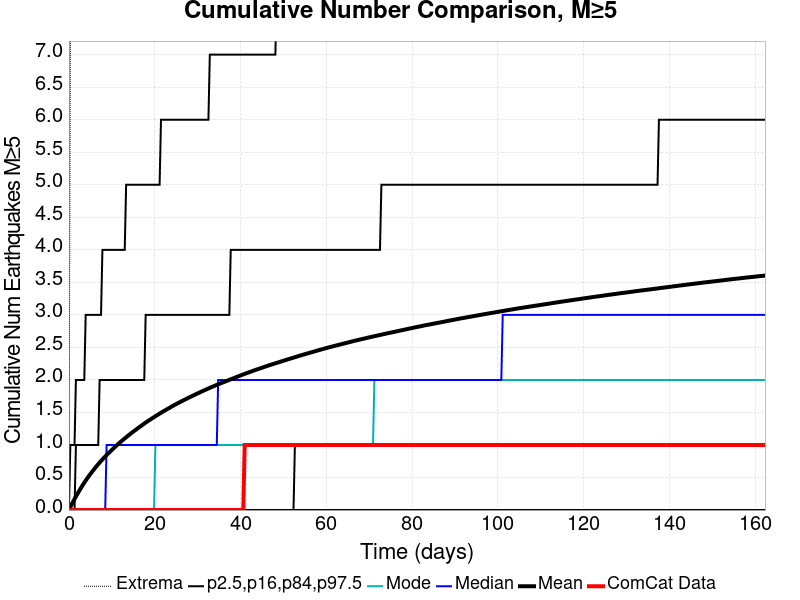

Data behind this chart, as committed beside it:
Time (days), ComCat Data, Simulation Mean, Simulation Median, Simulation Mode, Simulation Minimum, Simulation Maximum, 2.5 %-ile, 16 %-ile, 84 %-ile, 97.5 %-ile
0.0, 0.0, 0.0, 0.0, 0.0, 0.0, 0.0, 0.0, 0.0, 0.0, 0.0
0.3253, 0.0, 0.04269, 0.0, 0.0, 0.0, 7.0, 0.0, 0.0, 0.0, 1.0
0.6505, 0.0, 0.08618, 0.0, 0.0, 0.0, 10.0, 0.0, 0.0, 0.0, 1.0
0.9758, 0.0, 0.1286, 0.0, 0.0, 0.0, 14.0, 0.0, 0.0, 0.0, 1.0
1.301, 0.0, 0.1689, 0.0, 0.0, 0.0, 14.0, 0.0, 0.0, 0.0, 1.0
1.626, 0.0, 0.2084, 0.0, 0.0, 0.0, 17.0, 0.0, 0.0, 1.0, 2.0
1.952, 0.0, 0.2461, 0.0, 0.0, 0.0, 17.0, 0.0, 0.0, 1.0, 2.0
2.277, 0.0, 0.2821, 0.0, 0.0, 0.0, 17.0, 0.0, 0.0, 1.0, 2.0
2.602, 0.0, 0.3174, 0.0, 0.0, 0.0, 17.0, 0.0, 0.0, 1.0, 2.0
2.927, 0.0, 0.3533, 0.0, 0.0, 0.0, 18.0, 0.0, 0.0, 1.0, 2.0
3.253, 0.0, 0.388, 0.0, 0.0, 0.0, 18.0, 0.0, 0.0, 1.0, 2.0
3.578, 0.0, 0.4205, 0.0, 0.0, 0.0, 19.0, 0.0, 0.0, 1.0, 2.0
3.903, 0.0, 0.4534, 0.0, 0.0, 0.0, 19.0, 0.0, 0.0, 1.0, 3.0
4.228, 0.0, 0.4843, 0.0, 0.0, 0.0, 20.0, 0.0, 0.0, 1.0, 3.0
4.554, 0.0, 0.5143, 0.0, 0.0, 0.0, 22.0, 0.0, 0.0, 1.0, 3.0
4.879, 0.0, 0.5432, 0.0, 0.0, 0.0, 22.0, 0.0, 0.0, 1.0, 3.0
5.204, 0.0, 0.5716, 0.0, 0.0, 0.0, 23.0, 0.0, 0.0, 1.0, 3.0
5.529, 0.0, 0.6003, 0.0, 0.0, 0.0, 23.0, 0.0, 0.0, 1.0, 3.0
5.855, 0.0, 0.627, 0.0, 0.0, 0.0, 24.0, 0.0, 0.0, 1.0, 3.0
6.18, 0.0, 0.6538, 0.0, 0.0, 0.0, 24.0, 0.0, 0.0, 1.0, 3.0
6.505, 0.0, 0.6799, 0.0, 0.0, 0.0, 24.0, 0.0, 0.0, 1.0, 3.0
6.83, 0.0, 0.7048, 0.0, 0.0, 0.0, 25.0, 0.0, 0.0, 1.0, 3.0
7.156, 0.0, 0.7304, 0.0, 0.0, 0.0, 25.0, 0.0, 0.0, 2.0, 3.0
7.481, 0.0, 0.7541, 0.0, 0.0, 0.0, 26.0, 0.0, 0.0, 2.0, 3.0
7.806, 0.0, 0.7782, 0.0, 0.0, 0.0, 27.0, 0.0, 0.0, 2.0, 4.0
8.131, 0.0, 0.8017, 0.0, 0.0, 0.0, 27.0, 0.0, 0.0, 2.0, 4.0
8.457, 0.0, 0.8232, 0.0, 0.0, 0.0, 27.0, 0.0, 0.0, 2.0, 4.0
8.782, 0.0, 0.8454, 1.0, 0.0, 0.0, 28.0, 0.0, 0.0, 2.0, 4.0
9.107, 0.0, 0.8669, 1.0, 0.0, 0.0, 28.0, 0.0, 0.0, 2.0, 4.0
9.432, 0.0, 0.8877, 1.0, 0.0, 0.0, 28.0, 0.0, 0.0, 2.0, 4.0
9.758, 0.0, 0.9087, 1.0, 0.0, 0.0, 28.0, 0.0, 0.0, 2.0, 4.0
10.08, 0.0, 0.929, 1.0, 0.0, 0.0, 28.0, 0.0, 0.0, 2.0, 4.0
10.41, 0.0, 0.9497, 1.0, 0.0, 0.0, 28.0, 0.0, 0.0, 2.0, 4.0
10.73, 0.0, 0.9697, 1.0, 0.0, 0.0, 28.0, 0.0, 0.0, 2.0, 4.0
11.06, 0.0, 0.9894, 1.0, 0.0, 0.0, 28.0, 0.0, 0.0, 2.0, 4.0
11.38, 0.0, 1.009, 1.0, 0.0, 0.0, 28.0, 0.0, 0.0, 2.0, 4.0
11.71, 0.0, 1.028, 1.0, 0.0, 0.0, 29.0, 0.0, 0.0, 2.0, 4.0
12.03, 0.0, 1.047, 1.0, 0.0, 0.0, 29.0, 0.0, 0.0, 2.0, 4.0
12.36, 0.0, 1.065, 1.0, 0.0, 0.0, 29.0, 0.0, 0.0, 2.0, 4.0
12.68, 0.0, 1.083, 1.0, 0.0, 0.0, 29.0, 0.0, 0.0, 2.0, 4.0
13.01, 0.0, 1.101, 1.0, 0.0, 0.0, 29.0, 0.0, 0.0, 2.0, 4.0
13.34, 0.0, 1.118, 1.0, 0.0, 0.0, 29.0, 0.0, 0.0, 2.0, 5.0
13.66, 0.0, 1.136, 1.0, 0.0, 0.0, 29.0, 0.0, 0.0, 2.0, 5.0
13.99, 0.0, 1.153, 1.0, 0.0, 0.0, 29.0, 0.0, 0.0, 2.0, 5.0
14.31, 0.0, 1.17, 1.0, 0.0, 0.0, 29.0, 0.0, 0.0, 2.0, 5.0
14.64, 0.0, 1.188, 1.0, 0.0, 0.0, 29.0, 0.0, 0.0, 2.0, 5.0
14.96, 0.0, 1.204, 1.0, 0.0, 0.0, 29.0, 0.0, 0.0, 2.0, 5.0
15.29, 0.0, 1.22, 1.0, 0.0, 0.0, 30.0, 0.0, 0.0, 2.0, 5.0
15.61, 0.0, 1.235, 1.0, 0.0, 0.0, 30.0, 0.0, 0.0, 2.0, 5.0
15.94, 0.0, 1.251, 1.0, 0.0, 0.0, 31.0, 0.0, 0.0, 2.0, 5.0
16.26, 0.0, 1.267, 1.0, 0.0, 0.0, 31.0, 0.0, 0.0, 2.0, 5.0
16.59, 0.0, 1.283, 1.0, 0.0, 0.0, 31.0, 0.0, 0.0, 2.0, 5.0
16.91, 0.0, 1.298, 1.0, 0.0, 0.0, 31.0, 0.0, 0.0, 2.0, 5.0
17.24, 0.0, 1.314, 1.0, 0.0, 0.0, 31.0, 0.0, 0.0, 2.0, 5.0
17.56, 0.0, 1.329, 1.0, 0.0, 0.0, 31.0, 0.0, 0.0, 2.0, 5.0
17.89, 0.0, 1.344, 1.0, 0.0, 0.0, 31.0, 0.0, 0.0, 3.0, 5.0
18.21, 0.0, 1.359, 1.0, 0.0, 0.0, 31.0, 0.0, 0.0, 3.0, 5.0
18.54, 0.0, 1.374, 1.0, 0.0, 0.0, 31.0, 0.0, 0.0, 3.0, 5.0
18.86, 0.0, 1.387, 1.0, 0.0, 0.0, 31.0, 0.0, 0.0, 3.0, 5.0
19.19, 0.0, 1.401, 1.0, 0.0, 0.0, 31.0, 0.0, 0.0, 3.0, 5.0
... 440 more rows
